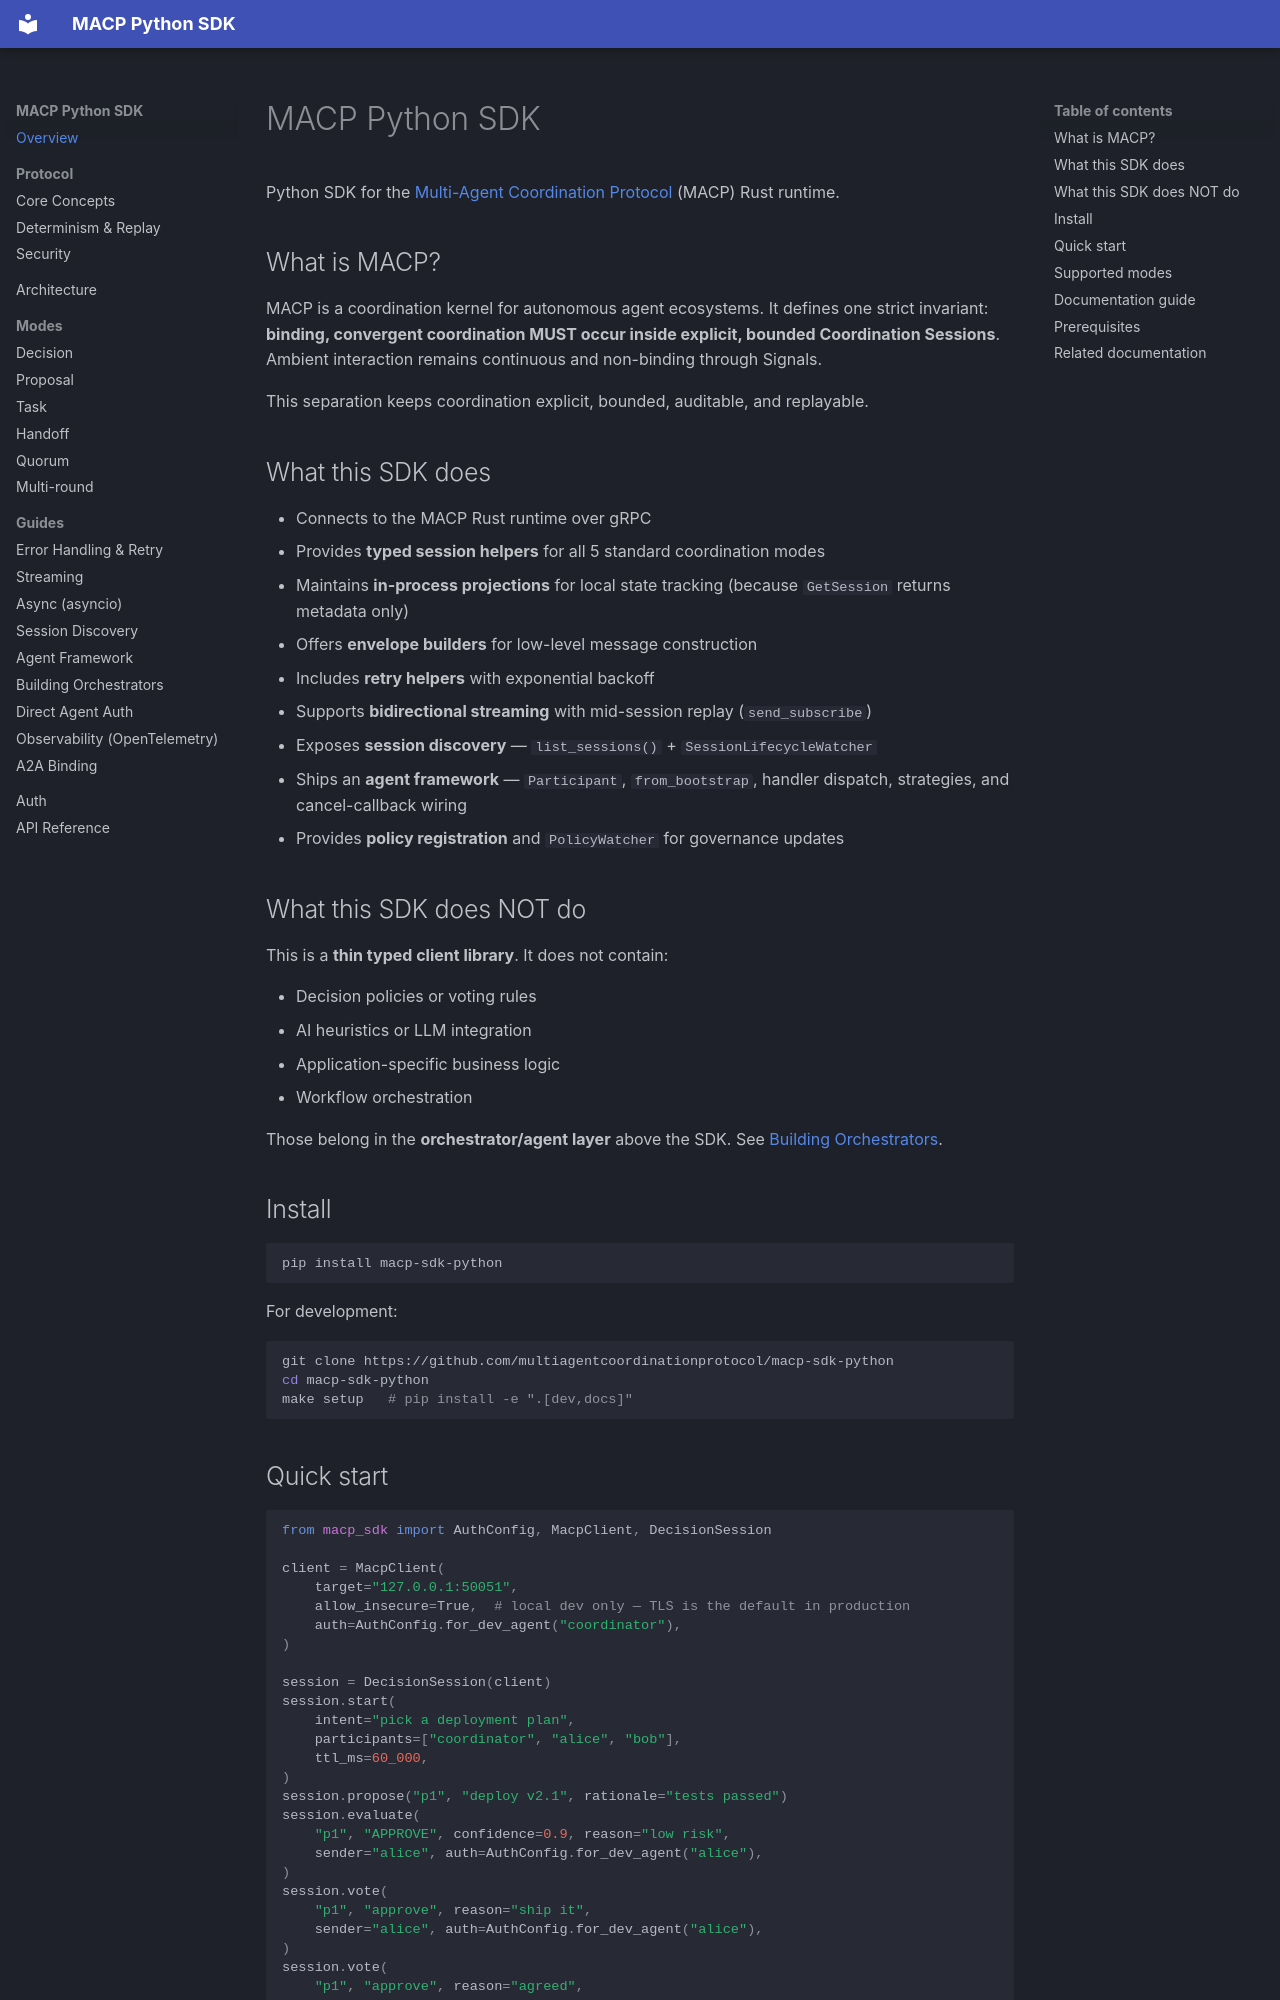

repository: multiagentcoordinationprotocol/macp-sdk-python · page: index.html · generator: mkdocs

# MACP Python SDK

Python SDK for the [Multi-Agent Coordination Protocol](https://github.com/multiagentcoordinationprotocol/multiagentcoordinationprotocol) (MACP) Rust runtime.

## What is MACP?

MACP is a coordination kernel for autonomous agent ecosystems. It defines one strict invariant: **binding, convergent coordination MUST occur inside explicit, bounded Coordination Sessions**. Ambient interaction remains continuous and non-binding through Signals.

This separation keeps coordination explicit, bounded, auditable, and replayable.

## What this SDK does

- Connects to the MACP Rust runtime over gRPC
- Provides **typed session helpers** for all 5 standard coordination modes
- Maintains **in-process projections** for local state tracking (because `GetSession` returns metadata only)
- Offers **envelope builders** for low-level message construction
- Includes **retry helpers** with exponential backoff
- Supports **bidirectional streaming** with mid-session replay (`send_subscribe`)
- Exposes **session discovery** — `list_sessions()` + `SessionLifecycleWatcher`
- Ships an **agent framework** — `Participant`, `from_bootstrap`, handler dispatch, strategies, and cancel-callback wiring
- Provides **policy registration** and `PolicyWatcher` for governance updates

## What this SDK does NOT do

This is a **thin typed client library**. It does not contain:

- Decision policies or voting rules
- AI heuristics or LLM integration
- Application-specific business logic
- Workflow orchestration

Those belong in the **orchestrator/agent layer** above the SDK. See [Building Orchestrators](guides/building-orchestrators.md).

## Install

```bash
pip install macp-sdk-python
```

For development:

```bash
git clone https://github.com/multiagentcoordinationprotocol/macp-sdk-python
cd macp-sdk-python
make setup   # pip install -e ".[dev,docs]"
```

## Quick start

```python
from macp_sdk import AuthConfig, MacpClient, DecisionSession

client = MacpClient(
    target="127.0.0.1:50051",
    allow_insecure=True,  # local dev only — TLS is the default in production
    auth=AuthConfig.for_dev_agent("coordinator"),
)

session = DecisionSession(client)
session.start(
    intent="pick a deployment plan",
    participants=["coordinator", "alice", "bob"],
    ttl_ms=60_000,
)
session.propose("p1", "deploy v2.1", rationale="tests passed")
session.evaluate(
    "p1", "APPROVE", confidence=0.9, reason="low risk",
    sender="alice", auth=AuthConfig.for_dev_agent("alice"),
)
session.vote(
    "p1", "approve", reason="ship it",
    sender="alice", auth=AuthConfig.for_dev_agent("alice"),
)
session.vote(
    "p1", "approve", reason="agreed",
    sender="bob", auth=AuthConfig.for_dev_agent("bob"),
)

winner = session.decision_projection.majority_winner()
if winner and not session.decision_projection.has_blocking_objection(winner):
    session.commit(
        action="deployment.approved",
        authority_scope="release-management",
        reason=f"winner={winner}",
    )
```
